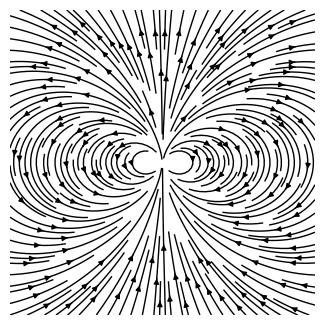

Here is the Python script that generated this plot:
import matplotlib.pyplot as plt 
import numpy as np

plt.rcParams.update({
    "text.usetex": True,
    "font.family": "serif",
    "font.size": 15
})

# #========================== 180
# def rot(theta):
#     return np.array(
#         [
#             [ np.cos(theta), -np.sin(theta) ],
#             [ np.sin(theta),  np.cos(theta) ]
#         ]
#     )

# linewidth = 1

# line1 = np.array([[0,0],[1,0]]).T
# line2 = np.array([[0,0],[1,0]]).T

# line1 = rot(np.deg2rad(60)) @ line1
# line2 = rot(np.deg2rad(120)) @ line2 + line1[:, 1].reshape(2, 1)

# line3 = np.array([[0,0],[1.2,0]]).T
# line3 = rot(np.deg2rad(120)) @ line3 + np.array([2,0]).reshape(2, 1)

# line3_end = line3[:, 1]

# # Direction of line4
# dir4 = rot(np.deg2rad(-30)) @ np.array([[0],[1]])

# y_target = line2[1, 1]
# L = (y_target - line3_end[1]) / dir4[1]

# line4_start = line3_end.reshape(2, 1)
# line4_end = line3_end.reshape(2, 1) + L * dir4

# line4 = np.hstack([line4_start, line4_end])

# dist = np.linalg.norm(line1[:, 1] - line3[:, 1])

# # Angle between line1 endpoint and line3 endpoint
# dx = line3[0, 1] - line1[0, 1]
# dy = line3[1, 1] - line1[1, 1]
# angle = np.arctan2(dy, dx)

# sinx = np.linspace(0, dist, 200)
# siny = 0.06 * np.sin(12 * np.pi * sinx / dist)

# # Stack sinx and siny, rotate, then translate to line1 endpoint
# sin_wave = np.vstack([sinx, siny])
# sin_wave = rot(angle) @ sin_wave + line1[:, 1].reshape(2, 1)

# plt.figure(figsize=(4, 4), dpi=300)
# plt.gca().set_aspect("equal")
# plt.plot(line1[0], line1[1], 'k-', lw = linewidth)
# plt.plot(line3[0], line3[1], 'k-', lw = linewidth)
# plt.plot(sin_wave[0], sin_wave[1], 'k-', lw = linewidth)

# plt.arrow(line2[0, 0], line2[1, 0],
#           line2[0, 1] - line2[0, 0], line2[1, 1] - line2[1, 0],
#           head_width=0.025, head_length=0.05, fc='k', ec='k', lw = linewidth)

# plt.arrow(line4[0, 0], line4[1, 0],
#           line4[0, 1] - line4[0, 0], line4[1, 1] - line4[1, 0],
#           head_width=0.025, head_length=0.05, fc='k', ec='k', lw = linewidth)

# plt.text(line1.T[0][0] + 0.15, line1.T[0][1], "$e^-$",
#          ha='center',  # horizontalalignment: 'center', 'left', 'right'
#          va='center',  # verticalalignment: 'center', 'top', 'bottom', 'baseline'
#      )


# plt.text(line3.T[0][0] - 0.15, line3.T[0][1], "$e^-$",
#          ha='center',  
#          va='center',  
#      )

# plt.text(line2.T[1][0] + 0.15, line2.T[1][1], "$e^-$",
#          ha='center',  
#          va='center',  
#      )

# plt.text(line4.T[1][0] - 0.15, line4.T[1][1], "$e^-$",
#          ha='center',  
#          va='center',  
#      )

# plt.text(0.9, 1.1, r"$\gamma$",
#          ha='center',  
#          va='center',  
#      )

# plt.grid(False)
# plt.axis(False)
# plt.tight_layout()
# plt.savefig("P180.pdf")
# plt.savefig("P180.png")


#====================== 131

import numpy as np
import matplotlib.pyplot as plt

# Grid
x = np.linspace(-3, 3, 600)
y = np.linspace(-3, 3, 600)
X, Y = np.meshgrid(x, y)

# Point dipole at origin, p = p y-hat
r2 = X**2 + Y**2
r5 = r2**2.5

U = 3*X*Y / r5
V = (3*Y**2 - r2) / r5

# Mask singularity
mask = r2 < 0.001
U = np.ma.masked_where(mask, U)
V = np.ma.masked_where(mask, V)

# Plot
fig, ax = plt.subplots(figsize=(3.5, 3.5), dpi=300)

ax.streamplot(
    X, Y, U, V,
    density=1.8,
    linewidth=1,
    arrowsize=0.75,
    color='k'
)

ax.set_aspect("equal")
ax.set_xlim(-3, 3)
ax.set_ylim(-3, 3)

ax.axis(False)
plt.tight_layout()
plt.savefig(r"..\images\P131.pdf")
# plt.savefig("P131.png")

# # ================================== 225

# # Schwarzschild radius
# rs = 1.0

# # Cartesian grid
# x = np.linspace(-8*rs, 8*rs, 800)
# y = np.linspace(-8*rs, 8*rs, 800)
# X, Y = np.meshgrid(x, y)

# # Radial distance, used only to define the Cartesian surface
# R = np.sqrt(X**2 + Y**2)

# # Flamm paraboloid
# Z = 2 * np.sqrt(rs * (R - rs))

# # Mask the interior of the event horizon
# Z[R < rs - 0.1] = np.nan

# fig = plt.figure(figsize=(4, 4), dpi=300)
# ax = fig.add_subplot(111, projection="3d")

# cellsize = 25
# # Upper sheet
# ax.plot_surface(
#     X, Y, Z,
#     rstride = cellsize,
#     cstride = cellsize,
#     facecolor='white',
#     edgecolor='black',
#     linewidth=0.5
# )

# # Lower sheet
# ax.plot_surface(
#     X, Y, -Z,
#     rstride = cellsize,
#     cstride = cellsize,
#     facecolor='white',
#     edgecolor='black',
#     linewidth=0.5
# )

# ax.plot([0], [0], [4], 
#         marker='o', 
#         markersize=8,
#         markerfacecolor='white',
#         markeredgecolor='black',
#         markeredgewidth=1,
#         zorder=10)

# ax.set_box_aspect((1, 1, 0.5))
# ax.set_xlim(-8*rs, 8*rs)
# ax.set_ylim(-8*rs, 8*rs)

# ax.view_init(elev=27, azim=-60)

# plt.axis(False)
# plt.tight_layout()

# plt.savefig("P225.pdf")
# plt.savefig("P225.png")

# # =============================== 225 2

# import numpy as np
# import matplotlib.pyplot as plt

# # Schwarzschild radius
# rs = 1

# scale = 15/rs

# # Cartesian grid
# x = np.linspace(-scale * rs, scale * rs, 800)
# y = np.linspace(-scale * rs, scale * rs, 800)

# X, Y = np.meshgrid(x, y)

# # Radial distance
# R = np.sqrt(X**2 + Y**2)

# # Flamm paraboloid
# Z = 2 * np.sqrt(rs * (R - rs)) 

# # Mask the interior of the event horizon
# Z[R < rs - 0.1] = np.nan

# # Figure
# fig = plt.figure(figsize=(4, 4), dpi=300)
# ax = fig.add_subplot(111, projection="3d")

# # ============================================================
# # Flamm paraboloid wireframe
# # ============================================================

# ax.plot_wireframe(
#     X,
#     Y,
#     Z,
#     rstride=20,
#     cstride=20,
#     color="k",
#     linewidth=0.75,
#     zorder = 1
# )

# # ============================================================
# # White disk with black outline - using scatter
# # ============================================================
# # White filled circle with black edge - use plot instead
# ax.plot([0], [0], [6], 
#         marker='o', 
#         markersize=8,
#         markerfacecolor='white',
#         markeredgecolor='black',
#         markeredgewidth=1,
#         zorder=10)

# # ============================================================
# # Axes / projection
# # ============================================================

# ax.set_box_aspect((2*scale, 2*scale, np.nanmax(Z)))

# ax.set_xlim(-scale * rs, scale * rs)
# ax.set_ylim(-scale * rs, scale * rs)

# ax.view_init(
#     elev=27,
#     azim=-57.5
# )

# plt.axis(False)
# plt.tight_layout()

# # ============================================================
# # Save
# # ============================================================

# plt.savefig(
#     "P225_2.pdf"
# )

# plt.savefig(
#     "P225_2.png",
#     bbox_inches="tight",
#     pad_inches=0.25
# )
